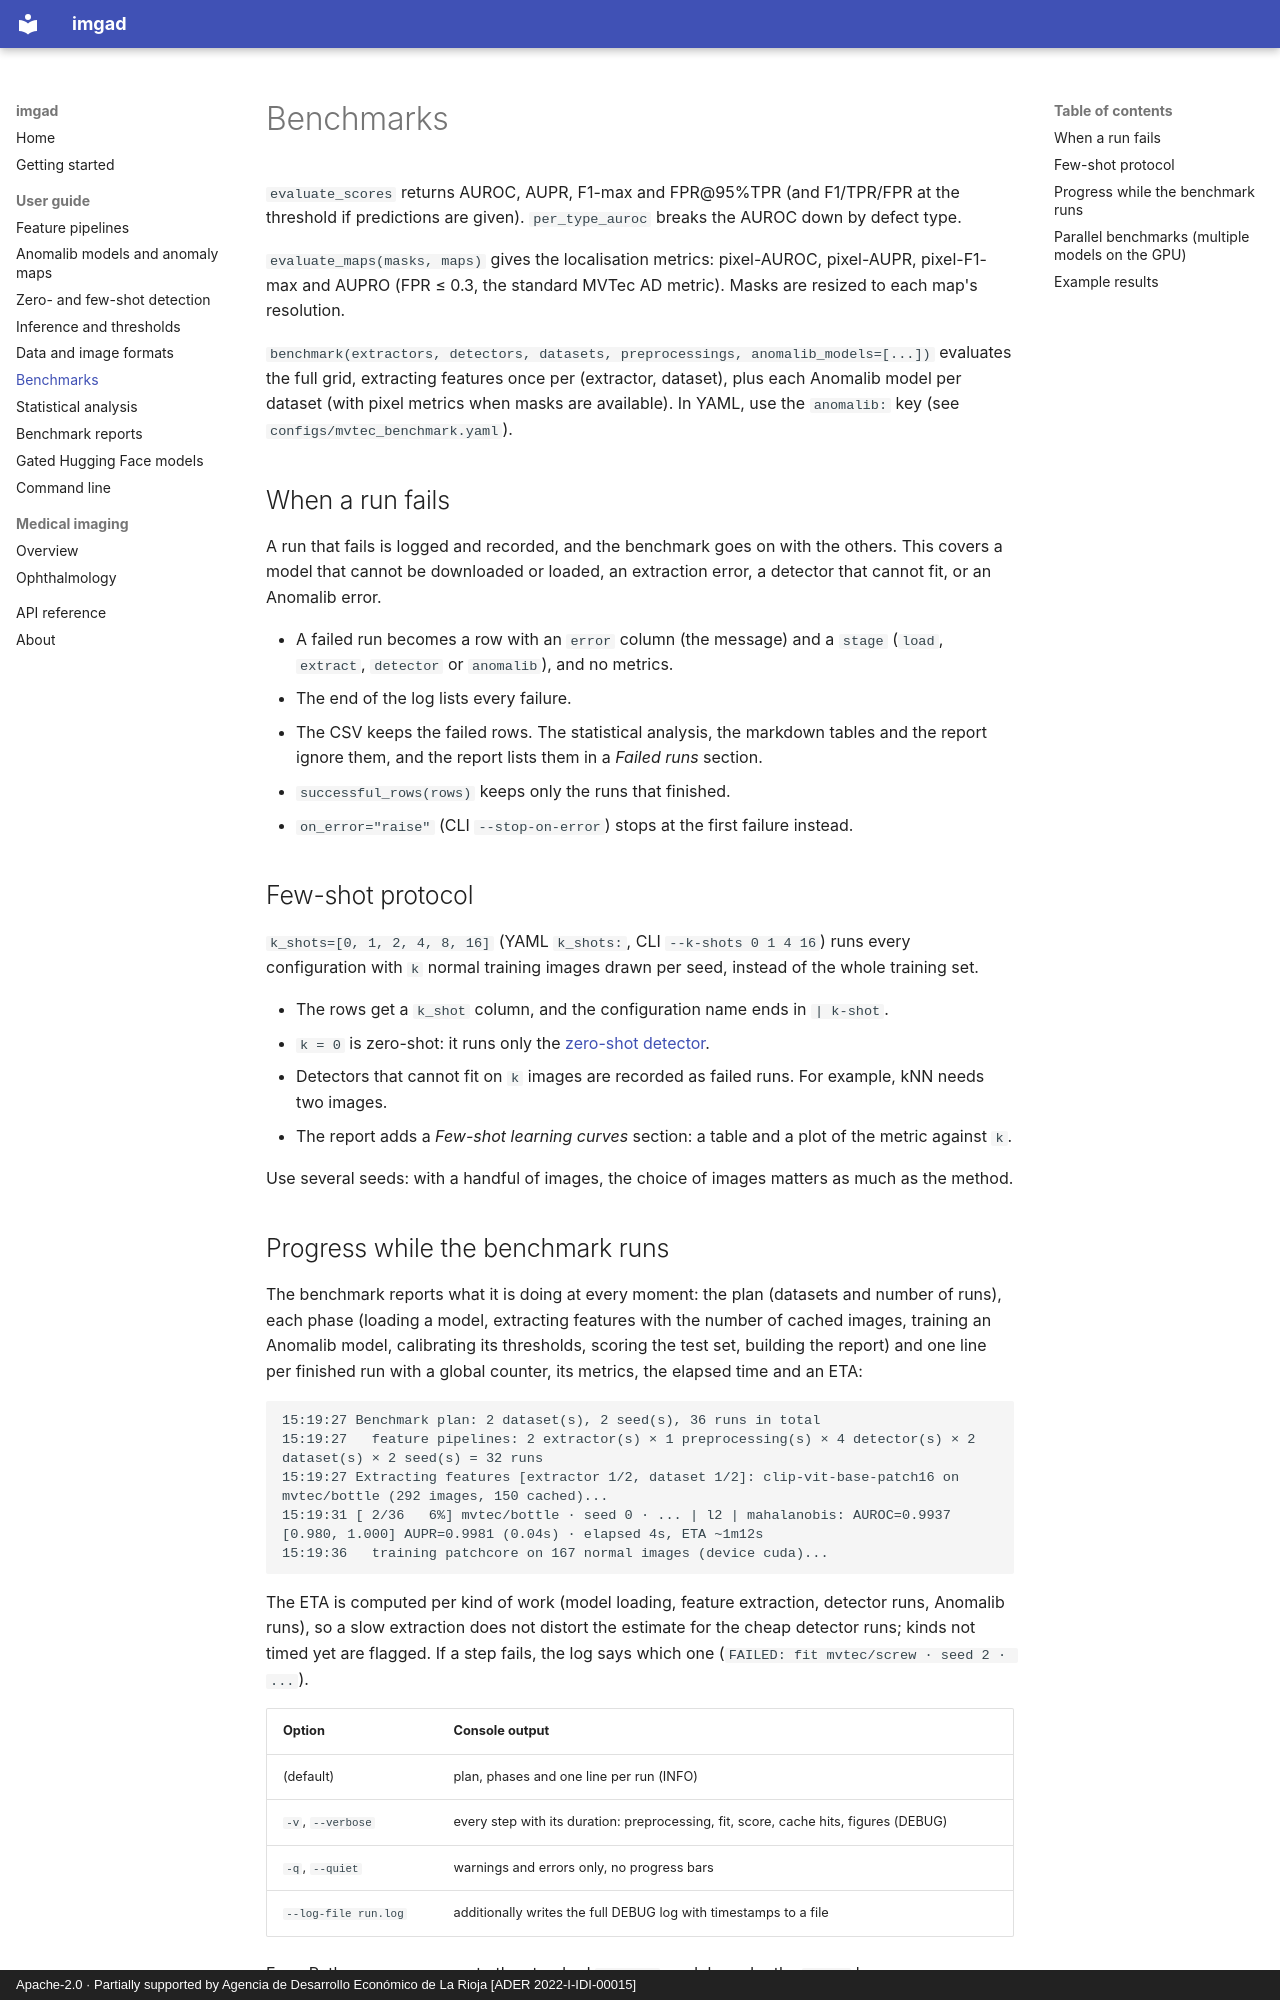

repository: joheras/imgad · page: guide/benchmarks/index.html · generator: mkdocs · copyright: Apache-2.0 · Partially supported by Agencia de Desarrollo Económico de La Rioja [ADER 2022-I-IDI-00015]

# Benchmarks

`evaluate_scores` returns AUROC, AUPR, F1-max and FPR@95%TPR (and F1/TPR/FPR at the threshold if
predictions are given). `per_type_auroc` breaks the AUROC down by defect type.

`evaluate_maps(masks, maps)` gives the localisation metrics: pixel-AUROC, pixel-AUPR, pixel-F1-max and
AUPRO (FPR ≤ 0.3, the standard MVTec AD metric). Masks are resized to each map's resolution.

`benchmark(extractors, detectors, datasets, preprocessings, anomalib_models=[...])` evaluates the full
grid, extracting features once per (extractor, dataset), plus each Anomalib model per dataset (with
pixel metrics when masks are available). In YAML, use the `anomalib:` key (see
`configs/mvtec_benchmark.yaml`).

## When a run fails

A run that fails is logged and recorded, and the benchmark goes on with the others. This covers a model
that cannot be downloaded or loaded, an extraction error, a detector that cannot fit, or an Anomalib error.

- A failed run becomes a row with an `error` column (the message) and a `stage` (`load`, `extract`,
  `detector` or `anomalib`), and no metrics.
- The end of the log lists every failure.
- The CSV keeps the failed rows. The statistical analysis, the markdown tables and the report ignore them,
  and the report lists them in a *Failed runs* section.
- `successful_rows(rows)` keeps only the runs that finished.
- `on_error="raise"` (CLI `--stop-on-error`) stops at the first failure instead.

## Few-shot protocol

`k_shots=[0, 1, 2, 4, 8, 16]` (YAML `k_shots:`, CLI `--k-shots 0 1 4 16`) runs every configuration with `k`
normal training images drawn per seed, instead of the whole training set.

- The rows get a `k_shot` column, and the configuration name ends in `| k-shot`.
- `k = 0` is zero-shot: it runs only the [zero-shot detector](zero-shot.md).
- Detectors that cannot fit on `k` images are recorded as failed runs. For example, kNN needs two images.
- The report adds a *Few-shot learning curves* section: a table and a plot of the metric against `k`.

Use several seeds: with a handful of images, the choice of images matters as much as the method.
